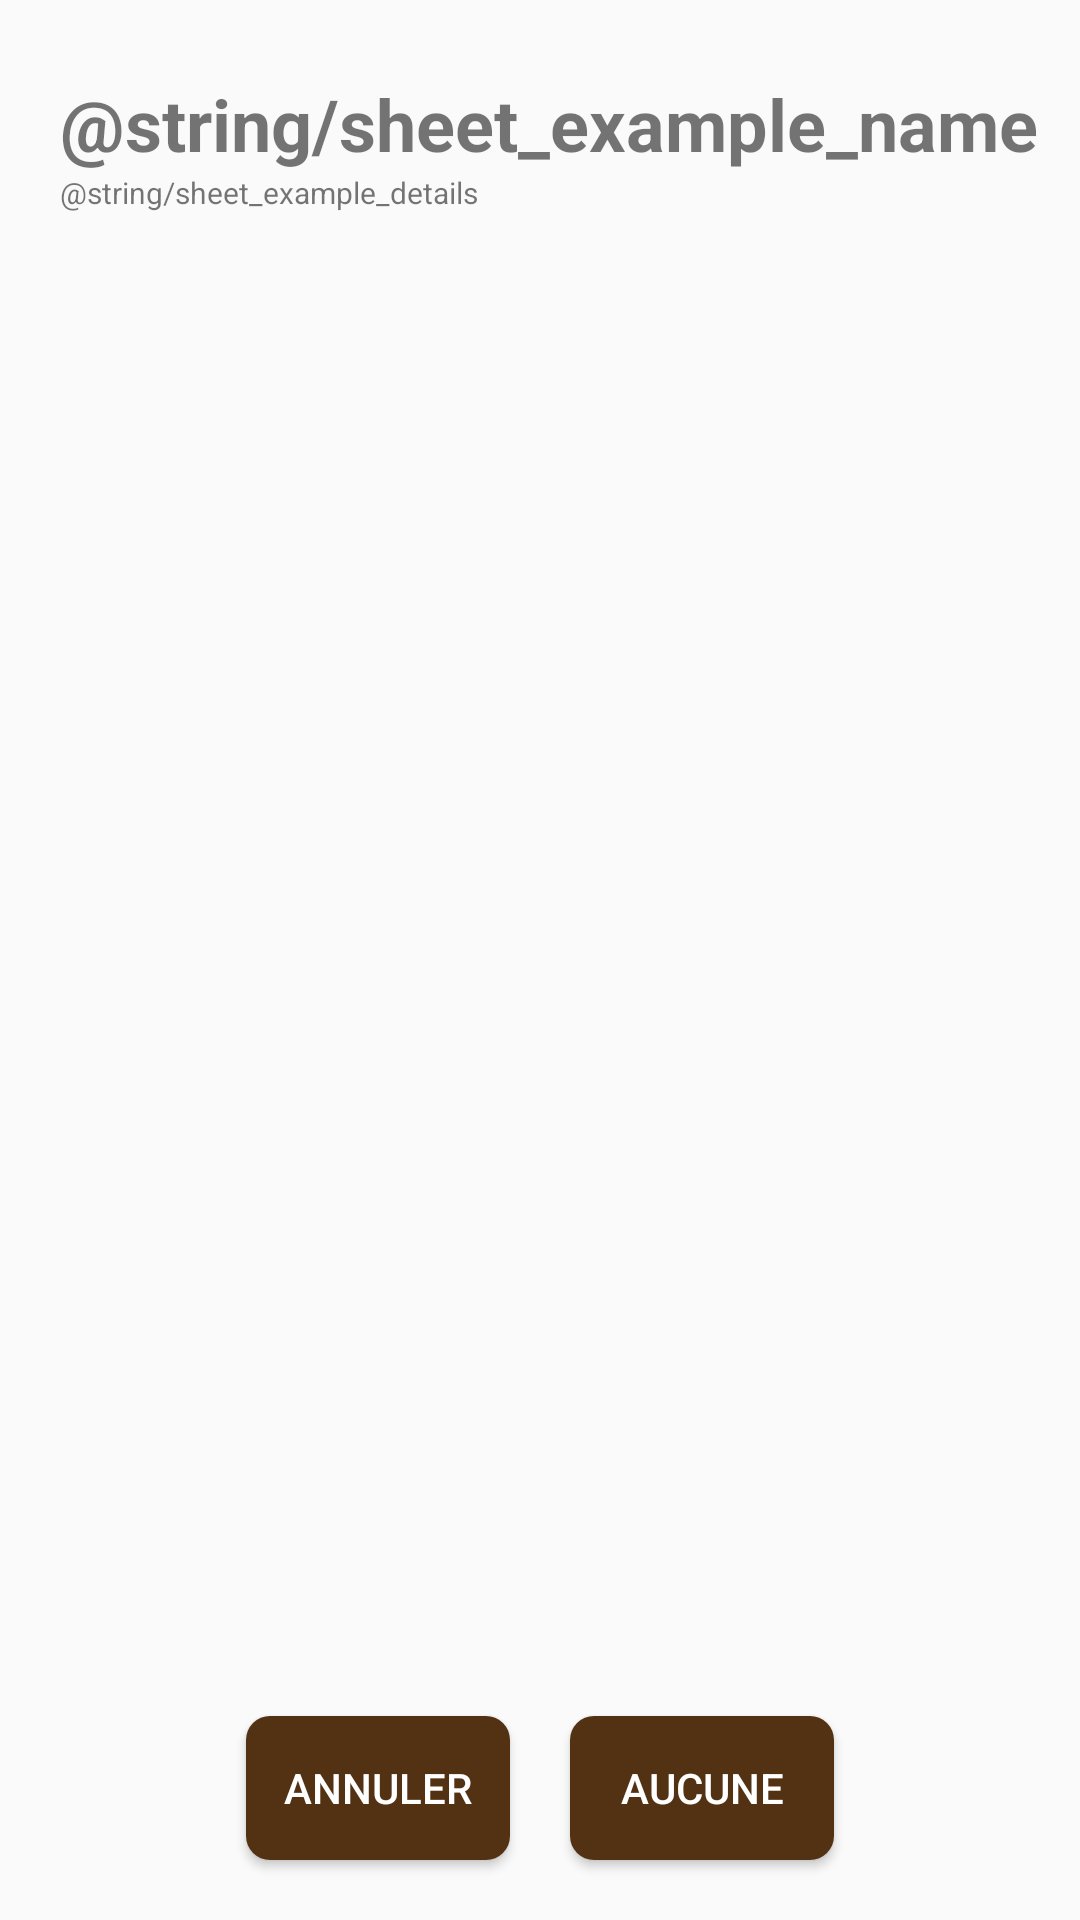

Reconstruct the res/layout file that produces this screen, plus the resources it refers to.
<!-- AndroidManifest.xml: application theme AppTheme -->
<!-- res/layout/fragment_sheet_main_racepicker.xml -->
<?xml version="1.0" encoding="utf-8"?>
<LinearLayout xmlns:android="http://schemas.android.com/apk/res/android"
    android:layout_width="match_parent"
    android:layout_height="match_parent"
    android:orientation="vertical"
    android:minHeight="1000dp"
    android:minWidth="1000dp"
    android:padding="10dp">

    <ScrollView
        android:id="@+id/choose_race_scrollview"
        android:layout_width="match_parent"
        android:layout_height="0dp"
        android:layout_weight="1">

        <LinearLayout
            android:id="@+id/choose_race_layout"
            android:layout_width="match_parent"
            android:layout_height="match_parent"
            android:orientation="vertical">

            <TextView
                android:id="@+id/choose_race_name"
                android:layout_width="match_parent"
                android:layout_height="wrap_content"
                android:layout_marginTop="15dp"
                android:textStyle="bold"
                android:textSize="24dp"
                android:paddingLeft="10dp"
                android:text="@string/sheet_example_name" />

            <TextView
                android:id="@+id/choose_race_details"
                android:layout_width="match_parent"
                android:layout_height="wrap_content"
                android:text="@string/sheet_example_details"
                android:textSize="10dp"
                android:paddingLeft="10dp"/>

        </LinearLayout>

    </ScrollView>

    <LinearLayout
        android:layout_width="match_parent"
        android:layout_height="wrap_content"
        android:layout_gravity="center"
        android:gravity="center">

        <Button
            android:id="@+id/race_cancel"
            android:layout_width="wrap_content"
            android:layout_height="wrap_content"
            android:text="@string/cancel"
            android:background="@drawable/rounded_button"
            android:textColor="@color/colorWhite"
            android:layout_margin="10dp" />

        <Button
            android:id="@+id/race_ok"
            android:layout_width="wrap_content"
            android:layout_height="wrap_content"
            android:text="@string/sheet_race_value"
            android:background="@drawable/rounded_button"
            android:textColor="@color/colorWhite"
            android:layout_margin="10dp" />

    </LinearLayout>

</LinearLayout>
<!-- resources referenced by this layout -->
<resources>
  <color name="colorWhite">#ffffff</color>
  <!-- drawable rounded_button (drawable) -->
  <?xml version="1.0" encoding="utf-8"?>
  <shape xmlns:android="http://schemas.android.com/apk/res/android"
      android:shape="rectangle">
      <solid android:color="@color/colorPrimaryDark" />
      <corners android:bottomRightRadius="8dp"
          android:bottomLeftRadius="8dp"
          android:topRightRadius="8dp"
          android:topLeftRadius="8dp"/>
  </shape>
  <string name="cancel">Annuler</string>
  <string name="sheet_race_value">Aucune</string>
  <style name="AppTheme" parent="Theme.AppCompat.Light.DarkActionBar">
          
          <item name="colorPrimary">@color/colorPrimary</item>
          <item name="colorPrimaryDark">@color/colorPrimaryDark</item>
          <item name="colorAccent">@color/colorAccent</item>
          
          <item name="android:listPreferredItemHeightSmall">40dp</item>
      </style>
  <color name="colorPrimaryDark">#533213</color>
  <color name="colorPrimary">#7a5430</color>
  <color name="colorAccent">#533213</color>
</resources>
